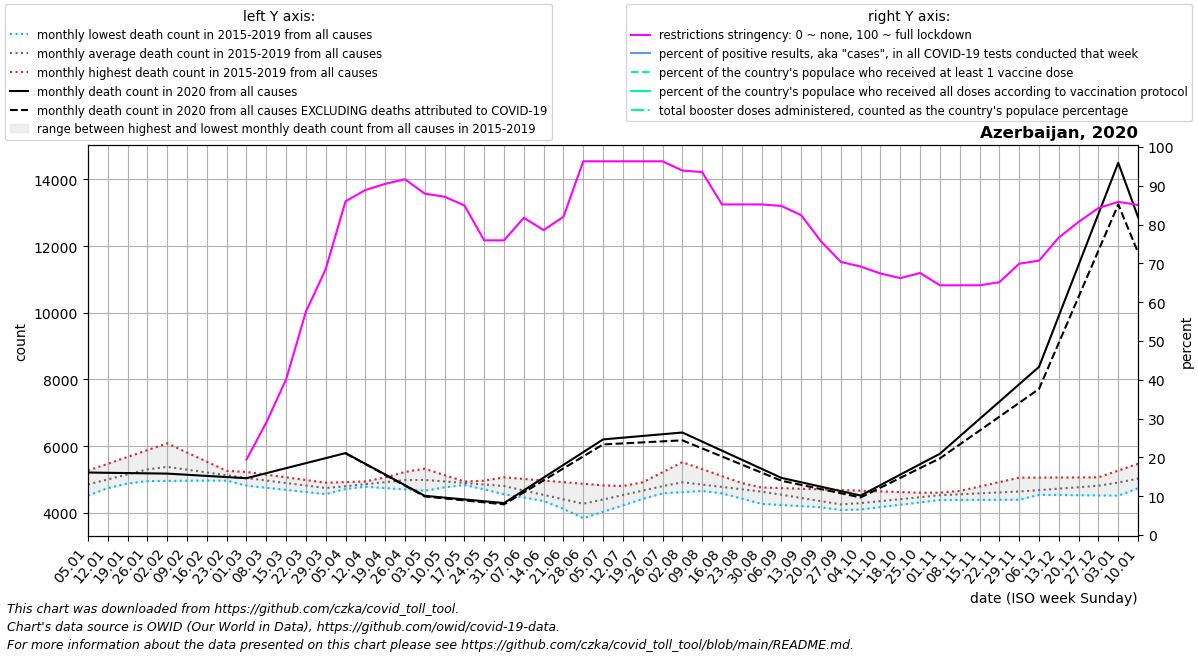

Data behind this chart, as committed beside it:
date, location, time_unit, time, deaths_2010_all_ages, deaths_2011_all_ages, deaths_2012_all_ages, deaths_2013_all_ages, deaths_2014_all_ages, deaths_2015_all_ages, deaths_2016_all_ages, deaths_2017_all_ages, deaths_2018_all_ages, deaths_2019_all_ages, deaths_2020_all_ages, deaths_2021_all_ages, deaths_2022_all_ages, new_deaths, new_cases_smoothed, new_tests_smoothed, positive_test_percent, stringency_index, people_vaccinated, people_fully_vaccinated
2020-01-05, Azerbaijan, monthly, 1, , , , , , , 4736, 5269, 4890, 4517, 5210, 12868, , , , , , , , 
2020-01-12, Azerbaijan, monthly, 2, , , , , , , 4808, 5473, 4988, 4744, 5202, 11236, , , , , , , , 
2020-01-19, Azerbaijan, monthly, 3, , , , , , , 4881, 5677, 5087, 4970, 5194, 9604, , , , , , , , 
2020-01-26, Azerbaijan, monthly, 4, , , , , , , 4953, 5881, 5185, 5196, 5185, 7972, , , , , , , , 
2020-02-02, Azerbaijan, monthly, 5, , , , , , 5146, 4958, 6085, 5284, 5423, 5177, 7320, , , , , , , , 
2020-02-09, Azerbaijan, monthly, 6, , , , , , 5166, 4963, 5810, 5267, 5271, 5142, 6669, , , , , , , , 
2020-02-16, Azerbaijan, monthly, 7, , , , , , 5186, 4968, 5535, 5250, 5120, 5108, 6018, , , , , , , , 
2020-02-23, Azerbaijan, monthly, 8, , , , , , 5207, 4973, 5260, 5233, 4968, 5074, 5366, , , , , , , , 
2020-03-01, Azerbaijan, monthly, 9, , , , , , 5227, 4978, 4985, 5216, 4816, 5039, 5428, , , , , , 19.44, , 
2020-03-08, Azerbaijan, monthly, 10, , , , , , 5146, 4875, 4936, 5138, 4753, 5190, 5490, , , 3.0, , , 28.97, , 
2020-03-15, Azerbaijan, monthly, 11, , , , , , 5066, 4772, 4888, 5060, 4690, 5340, 5552, , , 8.0, , , 40.08, , 
2020-03-22, Azerbaijan, monthly, 12, , , , , , 4985, 4669, 4839, 4981, 4626, 5491, 5614, , , 27.86, , , 57.54, , 
2020-03-29, Azerbaijan, monthly, 13, , , , , , 4905, 4566, 4790, 4903, 4563, 5641, 5676, , , 91.43, , , 68.52, , 
2020-04-05, Azerbaijan, monthly, 14, , , , , , 4824, 4732, 4798, 4923, 4715, 5792, 6107, , 5.0, 278.3, , , 85.98, , 
2020-04-12, Azerbaijan, monthly, 15, , , , , , 4784, 4898, 4807, 4943, 4867, 5472, 6538, , 8.5, 482.1, , , 88.89, , 
2020-04-19, Azerbaijan, monthly, 16, , , , , , 4744, 5063, 4816, 4963, 5020, 5152, 6969, , 12.0, 391.3, , , 90.48, , 
2020-04-26, Azerbaijan, monthly, 17, , , , , , 4704, 5229, 4824, 4983, 5172, 4831, 7400, , 15.5, 263.4, , , 91.67, , 
2020-05-03, Azerbaijan, monthly, 18, , , , , , 4664, 5098, 4850, 5003, 5324, 4511, 7007, , 19.0, 258.4, , , 87.96, , 
2020-05-10, Azerbaijan, monthly, 19, , , , , , 4764, 4967, 4876, 4970, 5132, 4457, 6614, , 24.0, 421.4, , , 87.17, , 
2020-05-17, Azerbaijan, monthly, 20, , , , , , 4865, 4836, 4902, 4937, 4940, 4402, 6221, , 29.0, 673.7, , , 84.92, , 
2020-05-24, Azerbaijan, monthly, 21, , , , , , 4966, 4705, 4928, 4904, 4747, 4348, 5828, , 34.0, 847.6, , , 75.93, , 
2020-05-31, Azerbaijan, monthly, 22, , , , , , 5066, 4574, 4954, 4871, 4555, 4294, 5435, , 39.0, 1069, , , 75.93, , 
2020-06-07, Azerbaijan, monthly, 23, , , , , , 5018, 4464, 4675, 4657, 4542, 4676, 5376, , 61.2, 1757, , , 81.75, , 
2020-06-14, Azerbaijan, monthly, 24, , , , , , 4969, 4354, 4396, 4443, 4530, 5058, 5316, , 83.4, 2313, , , 78.57, , 
2020-06-21, Azerbaijan, monthly, 25, , , , , , 4921, 4245, 4118, 4229, 4518, 5439, 5257, , 105.6, 2545, , , 82.01, , 
2020-06-28, Azerbaijan, monthly, 26, , , , , , 4872, 4135, 3839, 4015, 4505, 5821, 5198, , 127.8, 3389, , , 96.3, , 
2020-07-05, Azerbaijan, monthly, 27, , , , , , 4824, 4248, 4032, 4316, 4584, 6203, 5170, , 150.0, 3845, , , 96.3, , 
2020-07-12, Azerbaijan, monthly, 28, , , , , , 4804, 4360, 4225, 4617, 4664, 6255, 5142, , 171.2, 3780, , , 96.3, , 
2020-07-19, Azerbaijan, monthly, 29, , , , , , 4784, 4473, 4418, 4918, 4743, 6306, 5115, , 192.5, 3667, , , 96.3, , 
2020-07-26, Azerbaijan, monthly, 30, , , , , , 4764, 4586, 4611, 5219, 4823, 6358, 5087, , 213.8, 2847, , , 96.3, , 
2020-08-02, Azerbaijan, monthly, 31, , , , , , 4744, 4621, 4804, 5520, 4902, 6410, 5369, , 235.0, 2546, , , 93.92, , 
2020-08-09, Azerbaijan, monthly, 32, , , , , , 4744, 4656, 4784, 5311, 4744, 6138, 5652, , 205.2, 1687, , , 93.52, , 
2020-08-16, Azerbaijan, monthly, 33, , , , , , 4744, 4691, 4764, 5102, 4586, 5866, 5934, , 175.4, 727.4, , , 85.19, , 
2020-08-23, Azerbaijan, monthly, 34, , , , , , 4744, 4726, 4743, 4893, 4427, 5593, 6217, , 145.6, 862.1, , , 85.19, , 
2020-08-30, Azerbaijan, monthly, 35, , , , , , 4744, 4761, 4723, 4684, 4269, 5321, 6499, , 115.8, 1073, , , 85.19, , 
2020-09-06, Azerbaijan, monthly, 36, , , , , , 4744, 4626, 4564, 4549, 4235, 5049, 6759, , 86.0, 1027, , , 84.79, , 
2020-09-13, Azerbaijan, monthly, 37, , , , , , 4724, 4491, 4404, 4414, 4202, 4917, 7020, , 78.75, 988.7, , , 82.41, , 
2020-09-20, Azerbaijan, monthly, 38, , , , , , 4704, 4356, 4244, 4279, 4168, 4784, 7280, , 71.5, 908.9, , , 75.66, , 
2020-09-27, Azerbaijan, monthly, 39, , , , , , 4684, 4221, 4085, 4144, 4135, 4652, 7540, , 64.25, 870.6, , , 70.37, , 
2020-10-04, Azerbaijan, monthly, 40, , , , , , 4664, 4282, 4189, 4224, 4101, 4520, 7150, , 57.0, 692.9, , , 69.18, , 
2020-10-11, Azerbaijan, monthly, 41, , , , , , 4644, 4342, 4293, 4305, 4172, 4834, 6759, , 77.5, 995.1, , , 67.39, , 
2020-10-18, Azerbaijan, monthly, 42, , , , , , 4624, 4403, 4398, 4385, 4244, 5147, 6368, , 98.0, 2028, , , 66.2, , 
2020-10-25, Azerbaijan, monthly, 43, , , , , , 4603, 4463, 4502, 4466, 4315, 5460, 5978, , 118.5, 4113, , , 67.53, , 
2020-11-01, Azerbaijan, monthly, 44, , , , , , 4583, 4524, 4606, 4546, 4386, 5774, 6304, , 139.0, 5776, , , 64.35, , 
2020-11-08, Azerbaijan, monthly, 45, , , , , , 4583, 4657, 4610, 4546, 4388, 6295, 6631, , 243.6, 7770, , , 64.35, , 
2020-11-15, Azerbaijan, monthly, 46, , , , , , 4583, 4790, 4614, 4546, 4390, 6816, 6957, , 348.2, 9392, , , 64.35, , 
2020-11-22, Azerbaijan, monthly, 47, , , , , , 4583, 4923, 4619, 4547, 4391, 7336, 7284, , 452.8, 14120, , , 65.14, , 
2020-11-29, Azerbaijan, monthly, 48, , , , , , 4583, 5056, 4623, 4547, 4393, 7857, 7610, , 557.4, 21850, , , 69.91, , 
2020-12-06, Azerbaijan, monthly, 49, , , , , , 4583, 5058, 4665, 4541, 4556, 8378, , , 662.0, 27474, , , 70.7, , 
2020-12-13, Azerbaijan, monthly, 50, , , , , , 4603, 5060, 4707, 4535, 4720, 9908, , , 808.8, 28949, , , 76.65, , 
2020-12-20, Azerbaijan, monthly, 51, , , , , , 4624, 5063, 4749, 4529, 4883, 11439, , , 955.5, 28283, , , 80.69, , 
2020-12-27, Azerbaijan, monthly, 52, , , , , , 4644, 5065, 4791, 4523, 5047, 12970, , , 1102, 18533, , , 84.26, , 
2021-01-03, Azerbaijan, monthly, 53, , , , , , 4664, 5269, 4890, 4517, 5210, 14500, , , 1249, 8537, , , 85.85, , 
2021-01-10, Azerbaijan, monthly, 1, , , , , , 4736, 5473, 4988, 4744, 5202, 12868, , , 1060, 4576, , , 85.05, , 
